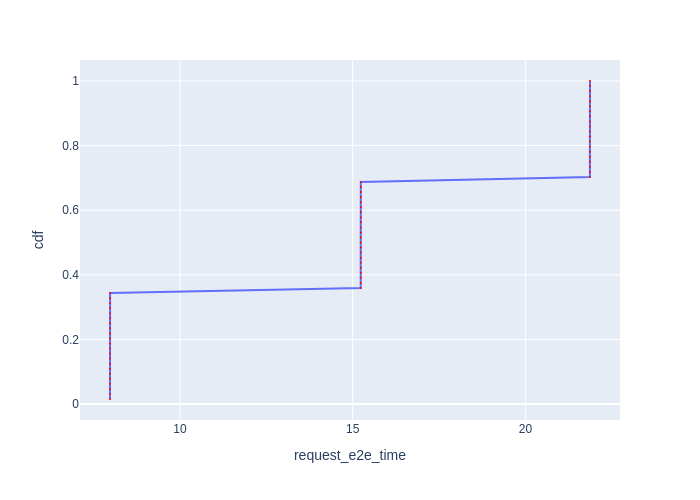

Source data for this figure (header and first rows):
Request Id, request_e2e_time, cdf
0_0, 7.974, 0.01562
0_1, 7.974, 0.03125
0_2, 7.975, 0.04688
0_3, 7.975, 0.0625
0_4, 7.975, 0.07812
0_5, 7.975, 0.09375
0_6, 7.975, 0.1094
0_7, 7.975, 0.125
0_8, 7.975, 0.1406
0_9, 7.975, 0.1562
0_10, 7.975, 0.1719
0_11, 7.976, 0.1875
0_12, 7.976, 0.2031
0_13, 7.976, 0.2188
0_14, 7.976, 0.2344
0_15, 7.976, 0.25
0_16, 7.976, 0.2656
0_17, 7.976, 0.2812
0_18, 7.976, 0.2969
0_19, 7.976, 0.3125
0_20, 7.977, 0.3281
0_21, 7.977, 0.3438
0_22, 15.23, 0.3594
0_23, 15.23, 0.375
0_24, 15.23, 0.3906
0_25, 15.23, 0.4062
0_26, 15.23, 0.4219
0_27, 15.23, 0.4375
0_28, 15.23, 0.4531
0_29, 15.23, 0.4688
0_30, 15.23, 0.4844
0_31, 15.23, 0.5
0_32, 15.23, 0.5156
0_33, 15.23, 0.5312
0_34, 15.23, 0.5469
0_35, 15.24, 0.5625
0_36, 15.24, 0.5781
0_37, 15.24, 0.5938
0_38, 15.24, 0.6094
0_39, 15.24, 0.625
0_40, 15.24, 0.6406
0_41, 15.24, 0.6562
0_42, 15.24, 0.6719
0_43, 15.24, 0.6875
0_44, 21.87, 0.7031
0_45, 21.87, 0.7188
0_46, 21.87, 0.7344
0_47, 21.87, 0.75
0_48, 21.87, 0.7656
0_49, 21.87, 0.7812
0_50, 21.87, 0.7969
0_51, 21.87, 0.8125
0_52, 21.87, 0.8281
0_53, 21.87, 0.8438
0_54, 21.87, 0.8594
0_55, 21.87, 0.875
0_56, 21.87, 0.8906
0_57, 21.87, 0.9062
0_58, 21.87, 0.9219
0_59, 21.87, 0.9375
... 4 more rows
